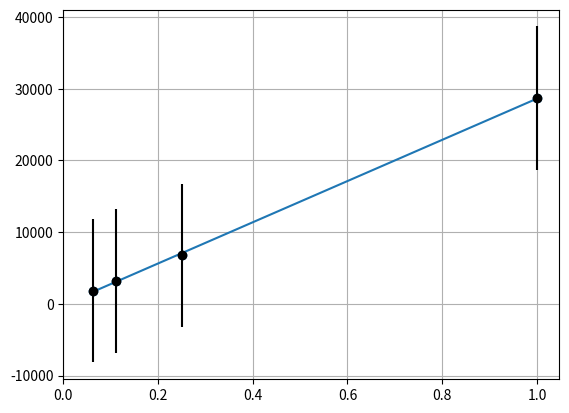

This chart was generated by the following Python code: (Note: this script raises an exception after producing the figure.)
import numpy as np 
import matplotlib.pyplot as plt 

def calculate_sums(x, y):
    sumx = sum(x)
    sumy = sum(y)
    sumx2 = sum([i**2 for i in x])
    sumxy = sum(i*j for i,j in zip(x,y))
    return sumx, sumy, sumx2, sumxy

def calculate_parameters(sumx, sumy, sumx2, sumxy, n):
    delta = n*sumx2 - sumx**2
    slope = (n*sumxy - sumx*sumy) / delta
    ordinate = (sumx2*sumy - sumx*sumxy) / delta
    return slope, ordinate, delta

def calculate_errors(x, y, slope, ordinate, delta, n):
    riza = sum((y[i] - ordinate - slope*x[i])**2 for i in range(n))
    uncertainty = np.sqrt(1/(n-2)*riza)
    slopeerr = np.sqrt(uncertainty**2*n/delta)
    ordinateerr = np.sqrt(uncertainty**2*sumx2/delta)
    return uncertainty, slopeerr, ordinateerr

def plot_graph(x, y, slope, ordinate, yerr):
    plt.grid(True)
    plt.errorbar(x, y, yerr=yerr, fmt='o', color='black')
    plt.scatter(x, y)
    plt.plot(x, [slope*x_i + ordinate for x_i in x])
    plt.xlim(left=0)
    
    # Display the equation on the plot
    equation = f"y = {slope:.2f}x + {ordinate:.2f}"
    plt.text(0.05, 0.95, equation, transform=plt.gca().transAxes, fontsize=10, verticalalignment='',horizontalalignment='left')
    plt.savefig('analisi.png')


xvals = [1,1/4,1/9,1/16]
yvals = [1/(0.01181/2)**2,1/(0.02433/2)**2,1/(0.03553/2)**2,1/(0.04683/2)**2]
n = len(xvals)

sumx, sumy, sumx2, sumxy = calculate_sums(xvals, yvals)
slope, ordinate, delta = calculate_parameters(sumx, sumy, sumx2, sumxy, n)
uncertainty, slopeerr, ordinateerr = calculate_errors(xvals, yvals, slope, ordinate, delta, n)

print('klisi =', slope, '+-', slopeerr)
print('tetagmeni =', ordinate, '+-', ordinateerr)
print('sigma =', uncertainty)

plot_graph(xvals, yvals, slope, ordinate,1/(0.01**2))
